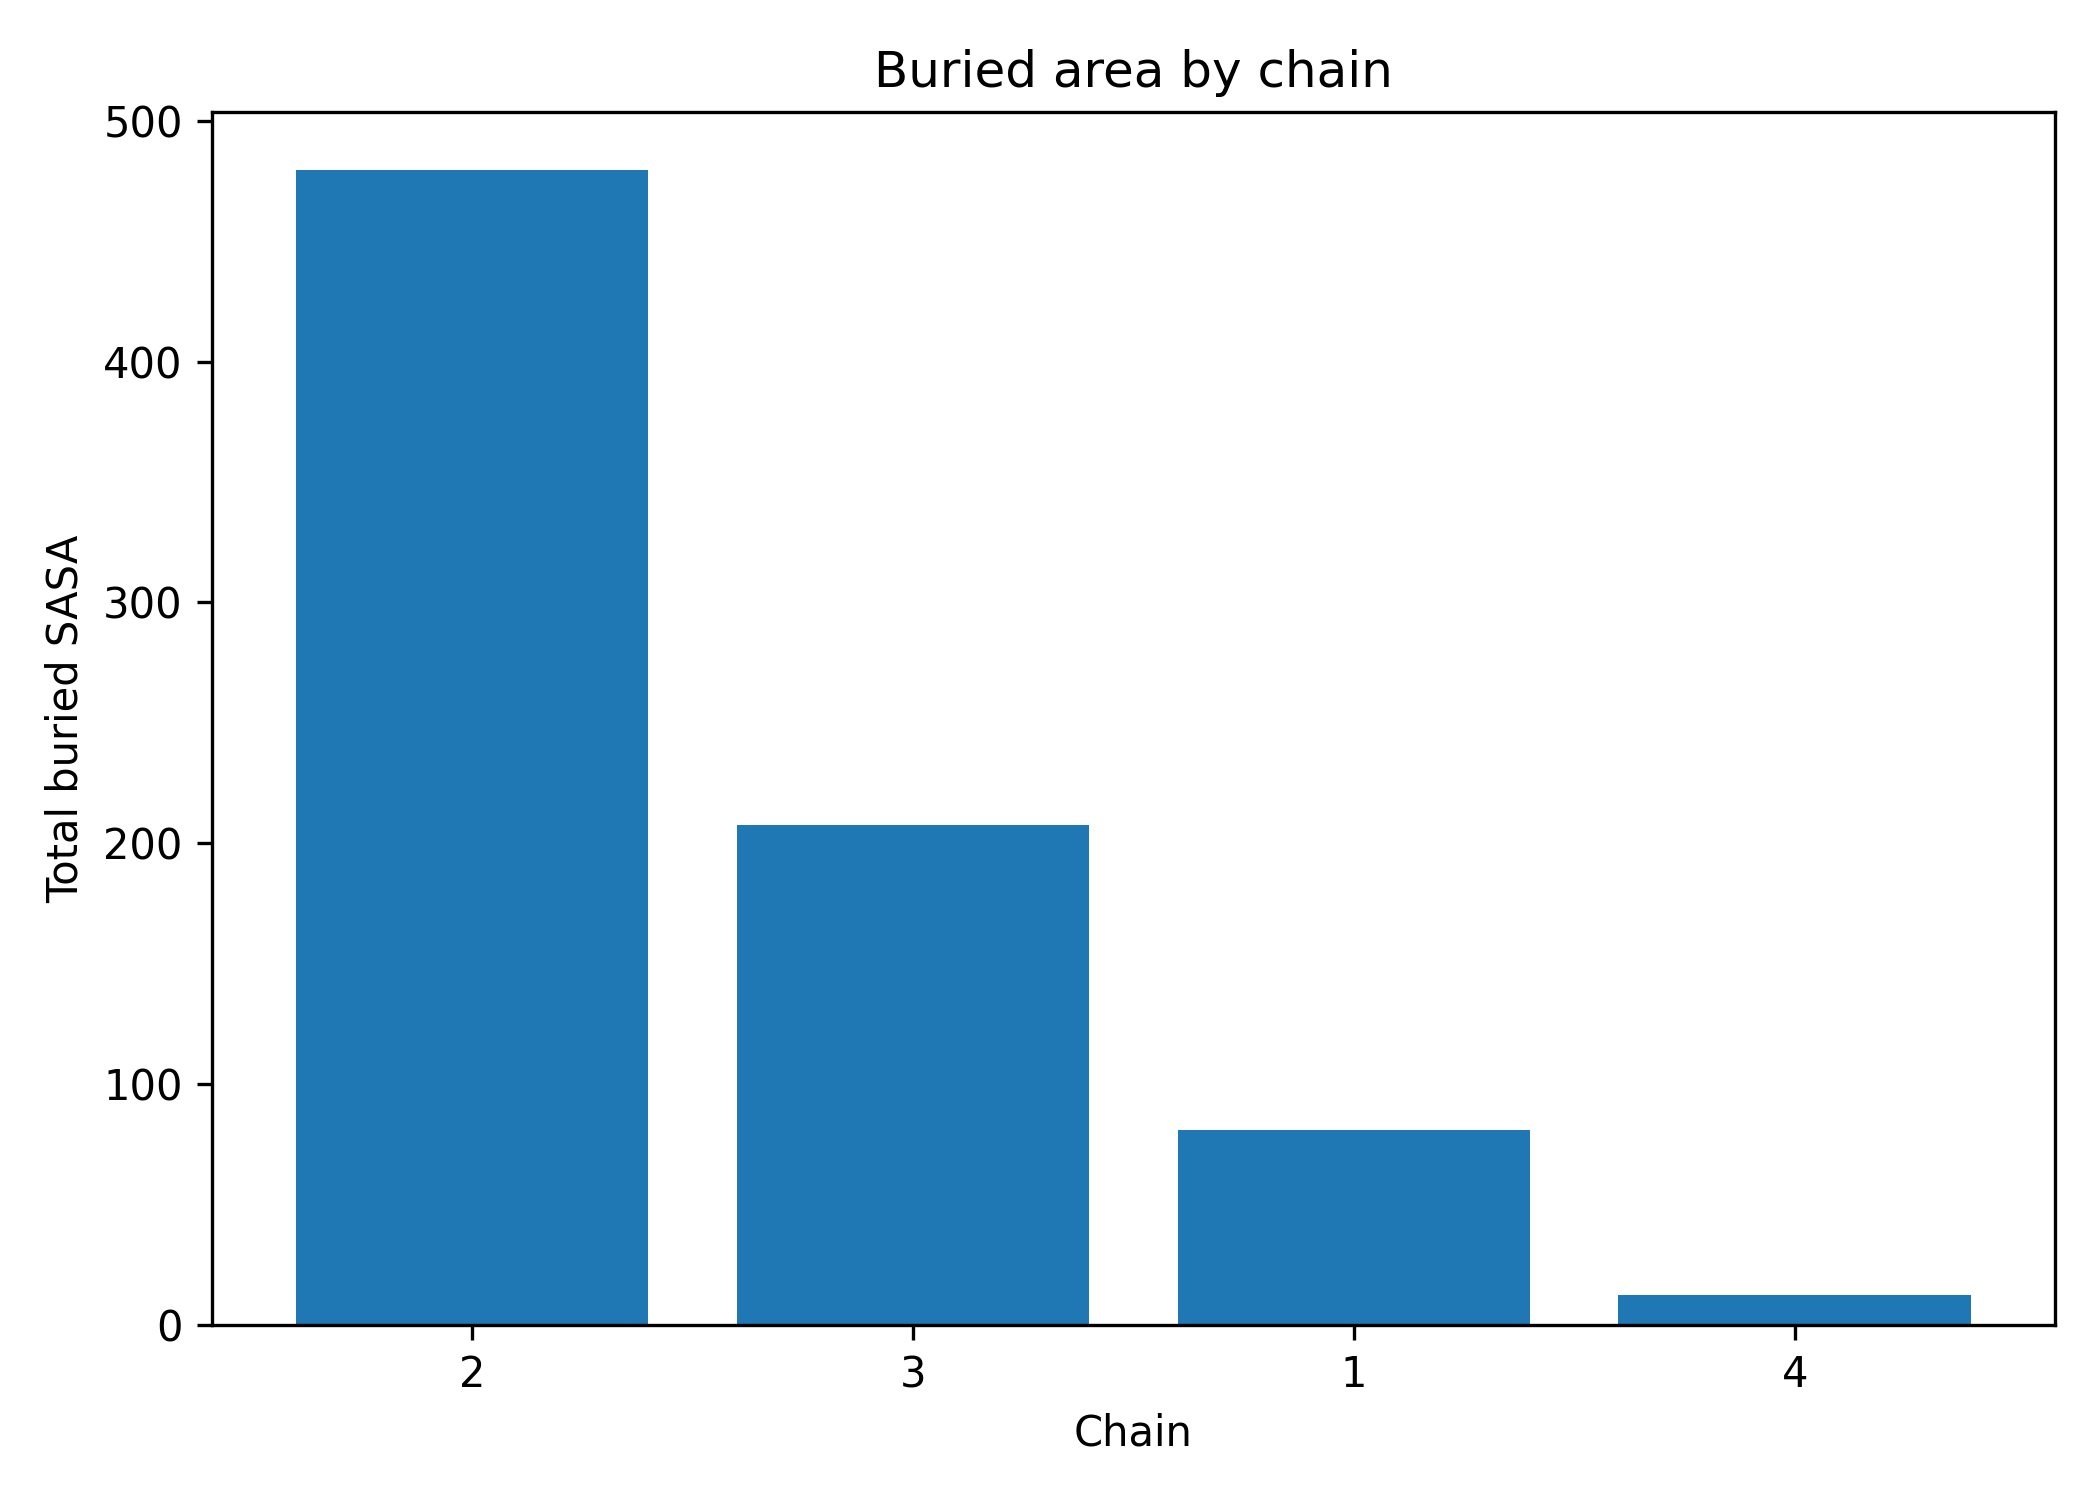

The table this chart was drawn from, first rows:
chain, total_buried_area, mean_buried_area, residue_count
2, 479.6, 2.447, 196
3, 207.5, 1.242, 167
1, 80.97, 0.6134, 132
4, 12.72, 0.6056, 21
